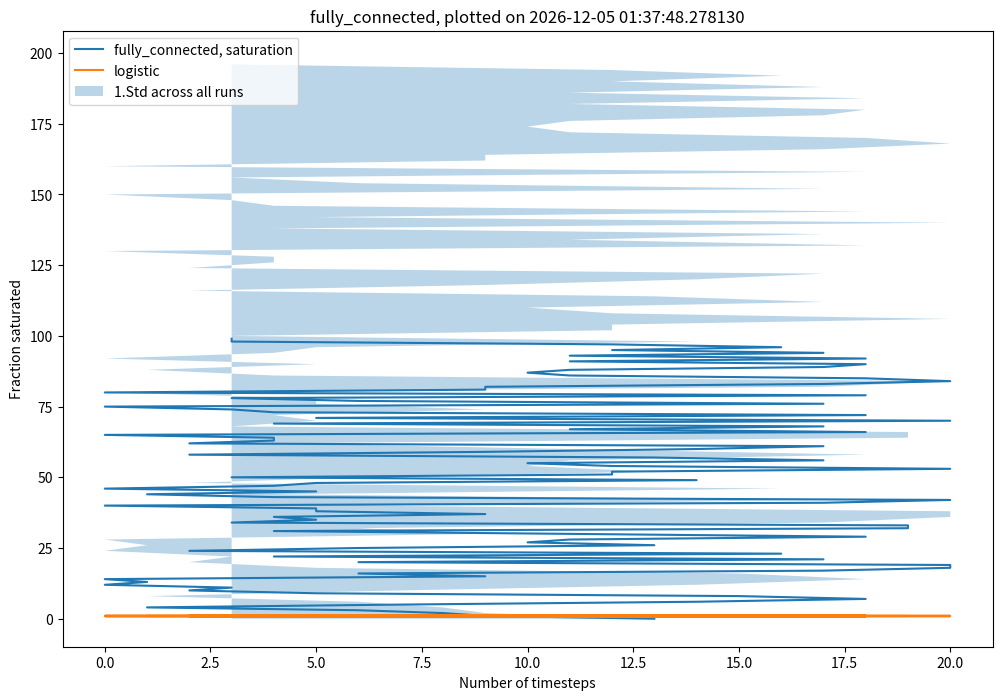

This figure's Python source:
import matplotlib.pyplot as plt
import numpy as np
import random
from pathlib import Path


def plot_saturation(
    saturation_fraction_mean: np.ndarray,
    saturation_fraction_std: np.ndarray,
    timesteps: np.array = None,
    graph_type: str = "fully_connected",
    save_filename: bool = None
):

    timesteps = [x for x in range(
        len(saturation_fraction_mean))] if timesteps is None else timesteps

    def logistic(x, k, x0):
        return 1.0 / (1.0 + np.exp(-k * (x - x0)))

    from scipy.optimize import curve_fit
    p, cov = curve_fit(logistic, timesteps, saturation_fraction_mean)
    print(p)
    fig = plt.figure(figsize=(12, 8))
    plt.plot(timesteps, saturation_fraction_mean, label=f"{graph_type}, saturation")
    plt.plot(timesteps, logistic(timesteps, *p), label="logistic")
    plt.fill_between(timesteps, saturation_fraction_mean+saturation_fraction_std,
                     saturation_fraction_mean-saturation_fraction_std, alpha=0.3, label="1.Std across all runs")
    plt.xlabel(f'Number of timesteps')
    plt.ylabel(f'Fraction saturated')
    plt.legend()
    from datetime import datetime
    # Move this to somewhere else
    plt.title(f"{graph_type}, plotted on {str(datetime.now())}")
    # plt.show()
    if save_filename:
        fig.savefig(
            str(Path(__file__).parents[1] / "data" / "figures") + f'/{graph_type}.png')


if __name__ == "__main__":
    import seaborn as sns
    import numpy as np
    import matplotlib.pyplot as plt
    import pandas as pd

    means = np.array([x for x in range(100)])
    stds = np.array([random.randint(0, 20) for x in range(100)])
    timesteps = [x for x in range(100)]

    plot_saturation(timesteps, means, stds)
